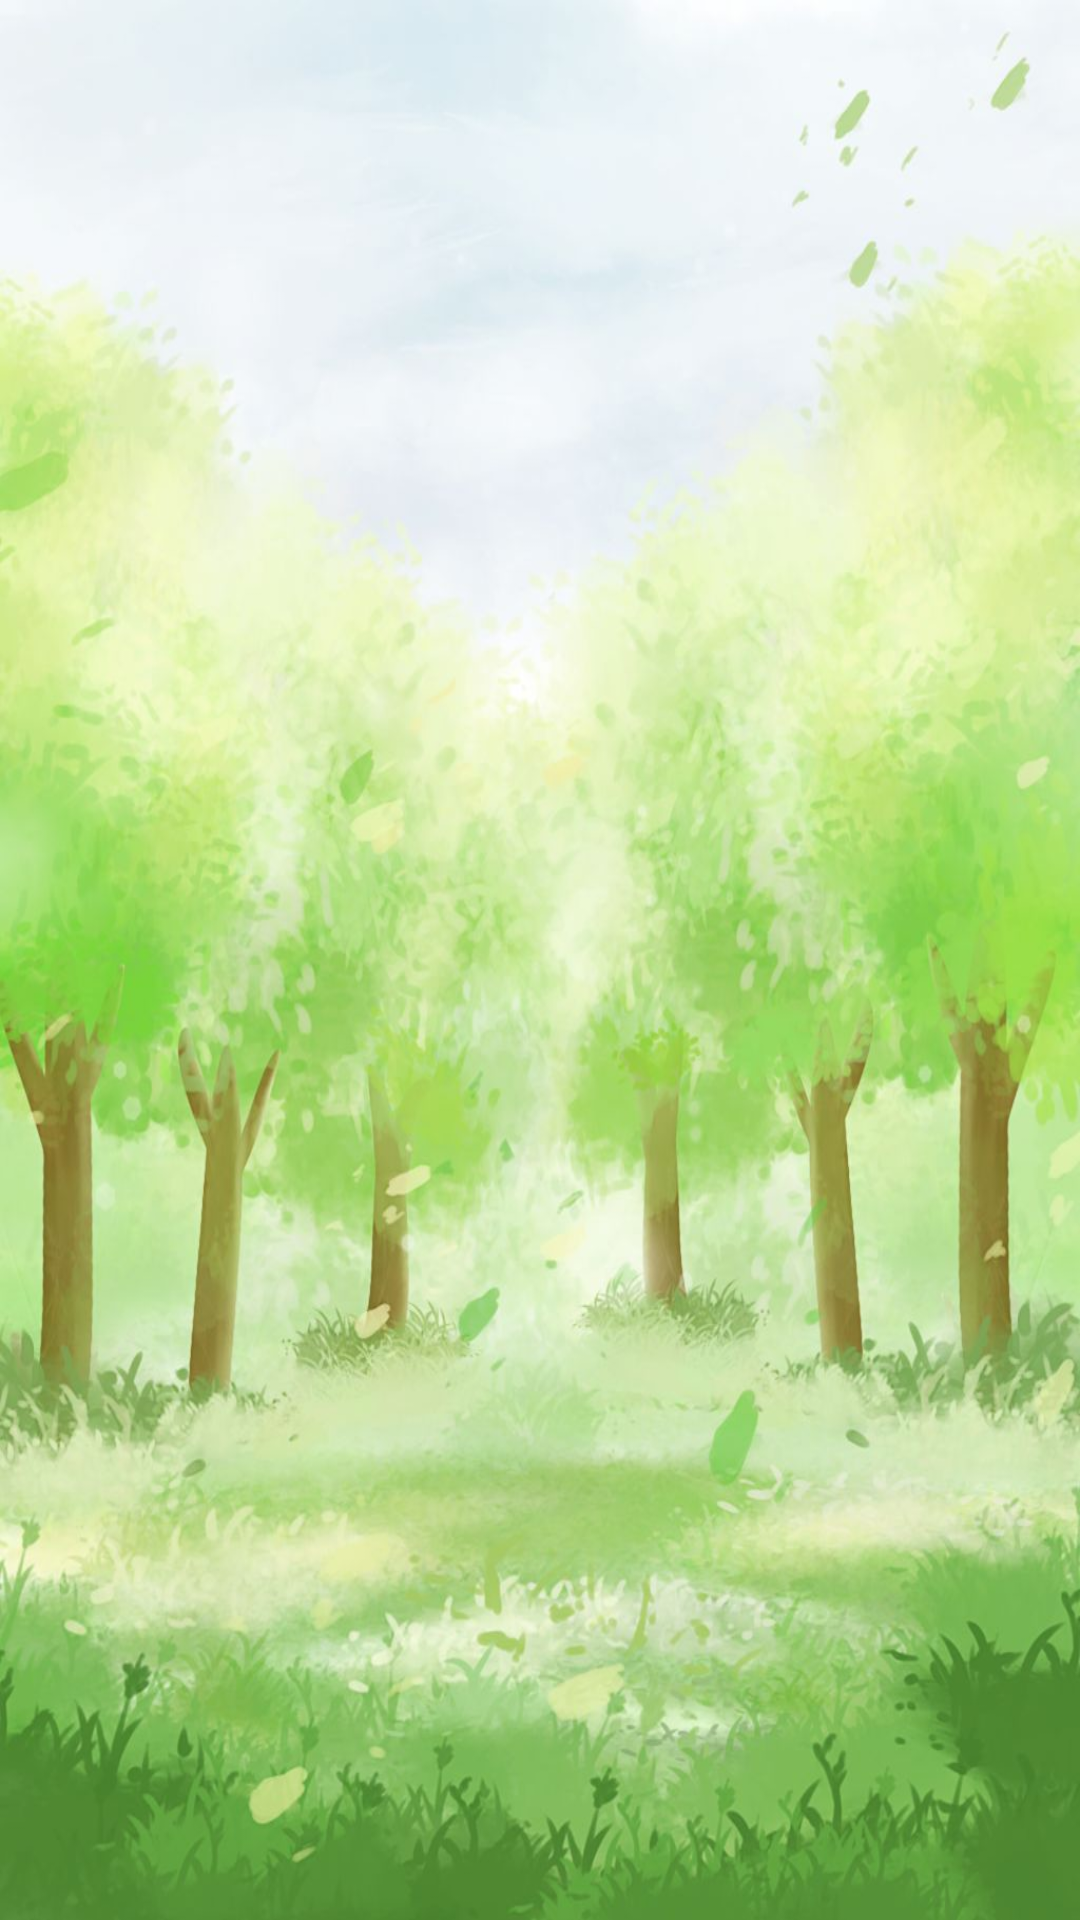

Write the Android layout XML for this screen, with the resource values it uses.
<!-- AndroidManifest.xml: application theme MainTheme -->
<!-- res/layout/fragment_nature_page3.xml -->
<?xml version="1.0" encoding="utf-8"?>
<androidx.constraintlayout.widget.ConstraintLayout
    xmlns:android="http://schemas.android.com/apk/res/android" android:layout_width="match_parent"
    android:layout_height="match_parent">

    <ImageView
        android:layout_width="match_parent"
        android:layout_height="match_parent"
        android:id="@+id/img_nature_page3"
        android:src="@drawable/forest"
        android:scaleType="fitXY"
        android:contentDescription="@string/forest" />

</androidx.constraintlayout.widget.ConstraintLayout>
<!-- resources referenced by this layout -->
<resources>
  <!-- drawable forest: jpg bitmap (drawable, 111495 bytes) -->
  <string name="forest">Forest</string>
  <style name="MainTheme" parent="Theme.MaterialComponents.Light.NoActionBar">
          
          <item name="colorPrimary">@color/secColor</item>
          <item name="colorPrimaryDark">@color/secDarkColor</item>
          <item name="colorAccent">@color/secAccentColor</item>
          <item name="android:textColorPrimary">@color/primaryTextColor</item>
          <item name="android:windowBackground">@color/secWindowBackground</item>
          <item name="android:navigationBarColor">@color/secNavBarColor</item>
      </style>
  <color name="secColor">#039be5</color>
  <color name="secDarkColor">#8aacc8</color>
  <color name="secAccentColor">#ffa000</color>
  <color name="primaryTextColor">#000000</color>
  <color name="secWindowBackground">#eeeeee</color>
  <color name="secNavBarColor">#bbdefb</color>
</resources>
